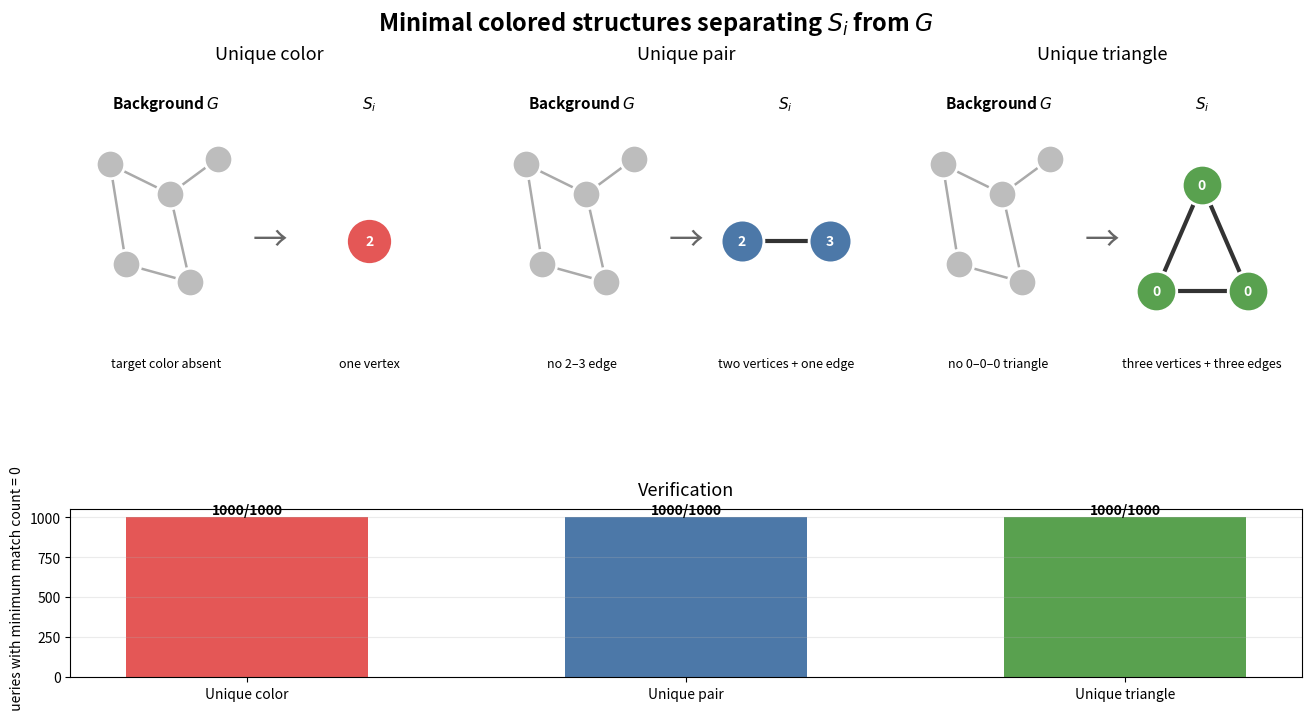

The matplotlib source for this figure:
"""Plot the minimal structures used by the toy-model datasets.

Usage:
    python plot_unique_structures.py \
        --results-dir /path/to/pipeline/results \
        --output unique_structures.pdf

The results directory is optional. If omitted, the verification panel shows
the expected 1000/1000 zero-match result for each dataset.
"""

import argparse
from pathlib import Path

import matplotlib.pyplot as plt
from matplotlib.patches import Circle


DATASETS = ["Unique color", "Unique pair", "Unique triangle"]
COLORS = ["#E45756", "#4C78A8", "#59A14F"]


def node(ax, x, y, color, label=None, size=850):
    ax.scatter([x], [y], s=size, c=[color], edgecolors="white", linewidths=2,
               zorder=3)
    if label is not None:
        ax.text(x, y, label, ha="center", va="center", color="white",
                fontsize=10, weight="bold", zorder=4)


def edge(ax, x1, y1, x2, y2, color="#555555", width=2.5):
    ax.plot([x1, x2], [y1, y2], color=color, linewidth=width, zorder=1)


def draw_structure(ax, index):
    ax.set_xlim(0, 10)
    ax.set_ylim(0, 6)
    ax.axis("off")

    # Background graph: a small schematic sample, not the full 1000-vertex G.
    ax.text(2.4, 5.45, "Background $G$", ha="center", fontsize=11,
            weight="bold")
    for x, y in [(1, 4.5), (2.5, 4.0), (3.7, 4.6), (1.4, 2.8), (3.0, 2.5)]:
        node(ax, x, y, "#BDBDBD", size=420)
    for u, v in [((1, 4.5), (2.5, 4.0)), ((2.5, 4.0), (3.7, 4.6)),
                 ((1, 4.5), (1.4, 2.8)), ((1.4, 2.8), (3.0, 2.5)),
                 ((2.5, 4.0), (3.0, 2.5))]:
        edge(ax, *u, *v, color="#AAAAAA", width=1.8)
    if index == 0:
        ax.text(2.4, 1.05, "target color absent", ha="center", fontsize=9)
    elif index == 1:
        ax.text(2.4, 1.05, "no 2–3 edge", ha="center", fontsize=9)
    else:
        ax.text(2.4, 1.05, "no 0–0–0 triangle", ha="center", fontsize=9)

    # Query graph: the planted distinguishing structure.
    ax.text(7.5, 5.45, "$S_i$", ha="center", fontsize=11, weight="bold")
    if index == 0:
        node(ax, 7.5, 3.2, COLORS[index], "2", size=1100)
        ax.text(7.5, 1.05, "one vertex", ha="center", fontsize=9)
    elif index == 1:
        edge(ax, 6.4, 3.2, 8.6, 3.2, color="#333333", width=3)
        node(ax, 6.4, 3.2, COLORS[index], "2", size=950)
        node(ax, 8.6, 3.2, COLORS[index], "3", size=950)
        ax.text(7.5, 1.05, "two vertices + one edge", ha="center", fontsize=9)
    else:
        points = [(7.5, 4.15), (6.35, 2.35), (8.65, 2.35)]
        for a, b in [(points[0], points[1]), (points[0], points[2]),
                     (points[1], points[2])]:
            edge(ax, *a, *b, color="#333333", width=3)
        for x, y in points:
            node(ax, x, y, COLORS[index], "0", size=850)
        ax.text(7.5, 1.05, "three vertices + three edges", ha="center", fontsize=9)

    ax.text(5, 3.2, "→", ha="center", va="center", fontsize=25,
            color="#666666")


def read_verification(results_dir):
    values = [1000, 1000, 1000]
    if results_dir is None:
        return values

    for index, name in enumerate(("unique_color", "unique_pair", "unique_triangle")):
        folder = Path(results_dir) / name
        counts = []
        for path in folder.glob("S_*/smallest_match_count.txt"):
            try:
                counts.append(int(path.read_text().strip()))
            except ValueError:
                pass
        if counts:
            values[index] = sum(count == 0 for count in counts)
    return values


def main():
    parser = argparse.ArgumentParser()
    parser.add_argument("--results-dir", type=Path)
    parser.add_argument("--output", type=Path, default=Path("unique_structures.pdf"))
    args = parser.parse_args()

    fig = plt.figure(figsize=(13, 7), constrained_layout=True)
    grid = fig.add_gridspec(2, 3, height_ratios=[2.1, 1], hspace=0.15)

    for index, title in enumerate(DATASETS):
        ax = fig.add_subplot(grid[0, index])
        ax.set_title(title, fontsize=13, pad=12)
        draw_structure(ax, index)

    ax = fig.add_subplot(grid[1, :])
    zero_matches = read_verification(args.results_dir)
    bars = ax.bar(DATASETS, zero_matches, color=COLORS, width=0.55)
    ax.set_ylim(0, 1050)
    ax.set_ylabel("Queries with minimum match count = 0")
    ax.set_title("Verification", fontsize=13, pad=10)
    ax.set_yticks([0, 250, 500, 750, 1000])
    ax.grid(axis="y", alpha=0.25)
    for bar, value in zip(bars, zero_matches):
        ax.text(bar.get_x() + bar.get_width() / 2, value + 18,
                f"{value}/1000", ha="center", weight="bold")

    fig.suptitle("Minimal colored structures separating $S_i$ from $G$",
                 fontsize=17, weight="bold")
    fig.savefig(args.output, dpi=300, bbox_inches="tight")
    print(f"Saved figure to {args.output}")


if __name__ == "__main__":
    main()
